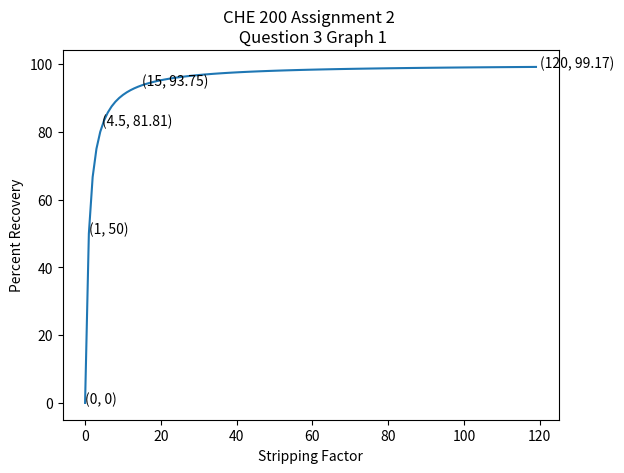

Write the Python code that produced this figure.
# -*- coding: utf-8 -*-
"""
Created on Wed Sep 27 17:08:54 2023

[redacted]
"""

import matplotlib.pyplot as plt

S = [0, 1, 4.5, 15, 120] #0 removed for inverse graph
R = [0, 50, 81.81, 93.75, 99.17] #0 removed for inverse graph

def Recovery(x):
    return (1 - (1/(1+x)))*100

def RoundToNDigits(num, n=3):
    formatstr = '%.'+str(n)+'g'
    return float(formatstr % num)

x =[]
xInv = []
y =[]
yInv = []
for i in range(0,120):
    x.append(i)
    #xInv.append(1/i)
    y.append(Recovery(i))
    #yInv.append(1/y[-1])
for i in range(len(S)):
    plt.text(S[i], R[i], '({}, {})'.format(S[i],R[i]))
plt.plot(x,y)
plt.xlabel("Stripping Factor")
plt.ylabel("Percent Recovery")
plt.title("CHE 200 Assignment 2 \n Question 3 Graph 1")